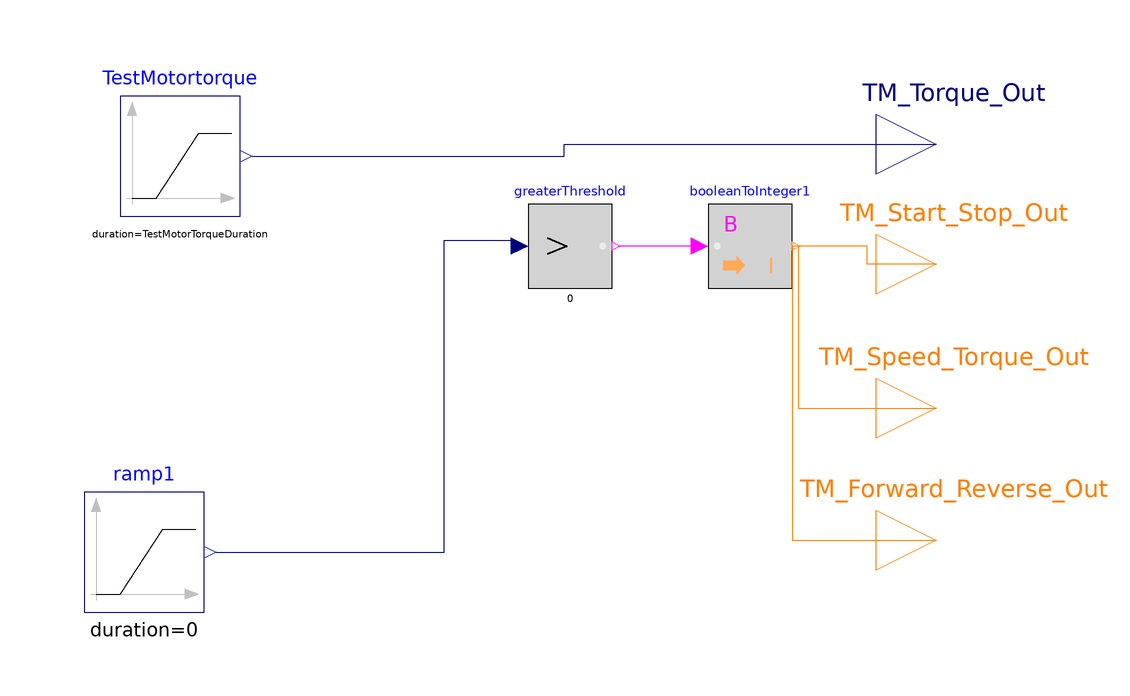

The component connection diagram of the Modelica model below, drawn from its own Placement and Line annotations.

model Test2
        parameter Real TestMotorTorqueAmplitude = 8 "Torque signal sendt to the test motor";
        parameter Real TestMotorTorqueStartTime = 2 "Ramp up start time";
        parameter Real TestMotorTorqueDuration = 3 "Duration of the ramp up";
        parameter Real TestMotorTorqueOffset = 0 "Initial torque value of the test motot";
        parameter Real ServoMotorVoltageAmplitude = 2.5 "Voltage signal sendt to the Servomotor";
        parameter Real ServoMotorVoltageStartTime = 1 "Ramp up start time";
        parameter Real ServoMotorVoltageDuration = 0 "Duration of the ram up";
        parameter Real ServoMotorVoltageOffset = 0 "Initial voltage value of the servo motor";
        parameter Real ServoMotorTorqueAmplitude = 0.05 "Start torque for the servo motor";
        parameter Real ServoMotorTorqueStartTime = 1 "Ramp up start time";
        parameter Real ServoMotorTorqueDuration = 0 "Duration of the ramp up";
        parameter Real ServoMotorTorqueOffset = 0 "Initial torque value of the servo motor";
        Modelica.Blocks.Interfaces.IntegerOutput TM_Start_Stop_Out "Connector of Integer output signal" annotation(
          Placement(visible = true, transformation(origin = {0, 36}, extent = {{100, 20}, {120, 40}}, rotation = 0), iconTransformation(origin = {0, 40}, extent = {{100, 20}, {120, 40}}, rotation = 0)));
        Modelica.Blocks.Interfaces.RealOutput TM_Torque_Out "Connector of Real output signal" annotation(
          Placement(visible = true, transformation(origin = {0, 36}, extent = {{100, 40}, {120, 60}}, rotation = 0), iconTransformation(origin = {0, 40}, extent = {{100, 40}, {120, 60}}, rotation = 0)));
        Modelica.Blocks.Math.BooleanToInteger booleanToInteger1 annotation(
          Placement(visible = true, transformation(origin = {79, 69}, extent = {{-7, -7}, {7, 7}}, rotation = 0)));
        Modelica.Blocks.Sources.Ramp TestMotortorque(height = TestMotorTorqueAmplitude, duration = TestMotorTorqueDuration, offset = TestMotorTorqueOffset, startTime = TestMotorTorqueStartTime) annotation(
          Placement(visible = true, transformation(origin = {54, 34}, extent = {{-80, 40}, {-60, 60}}, rotation = 0)));
        Modelica.Blocks.Interfaces.IntegerOutput TM_Speed_Torque_Out annotation(
          Placement(visible = true, transformation(origin = {110, 42}, extent = {{-10, -10}, {10, 10}}, rotation = 0), iconTransformation(origin = {110, 50}, extent = {{-10, -10}, {10, 10}}, rotation = 0)));
        Modelica.Blocks.Interfaces.IntegerOutput TM_Forward_Reverse_Out annotation(
          Placement(visible = true, transformation(origin = {110, 20}, extent = {{-10, -10}, {10, 10}}, rotation = 0)));
        Modelica.Blocks.Logical.GreaterThreshold greaterThreshold annotation(
          Placement(visible = true, transformation(origin = {49, 69}, extent = {{-7, -7}, {7, 7}}, rotation = 0)));
        Modelica.Blocks.Sources.Ramp ramp1(duration = 0, height = 1, offset = 0, startTime = 0) annotation(
          Placement(visible = true, transformation(origin = {-22, 18}, extent = {{-10, -10}, {10, 10}}, rotation = 0)));
      equation
        connect(TM_Start_Stop_Out, booleanToInteger1.y) annotation(
          Line(points = {{110, 66}, {98.5, 66}, {98.5, 69}, {87, 69}}, color = {255, 127, 0}));
        connect(booleanToInteger1.y, TM_Speed_Torque_Out) annotation(
          Line(points = {{87, 69}, {87, 42}, {110, 42}}, color = {255, 127, 0}));
        connect(booleanToInteger1.y, TM_Forward_Reverse_Out) annotation(
          Line(points = {{87, 69}, {86, 69}, {86, 20}, {110, 20}}, color = {255, 127, 0}));
        connect(booleanToInteger1.u, greaterThreshold.y) annotation(
          Line(points = {{71, 69}, {57, 69}}, color = {255, 0, 255}));
        connect(TestMotortorque.y, TM_Torque_Out) annotation(
          Line(points = {{-4, 84}, {48, 84}, {48, 86}, {110, 86}}, color = {0, 0, 127}));
        connect(ramp1.y, greaterThreshold.u) annotation(
          Line(points = {{-10, 18}, {28, 18}, {28, 70}, {40, 70}}, color = {0, 0, 127}));
        annotation(
          Icon(coordinateSystem(preserveAspectRatio = false)),
          Diagram(coordinateSystem(preserveAspectRatio = false, extent = {{-100, -100}, {100, 100}})),
          experiment(StopTime = 300, StartTime = 0, Tolerance = 1e-06, Interval = 0.6));
      end Test2;